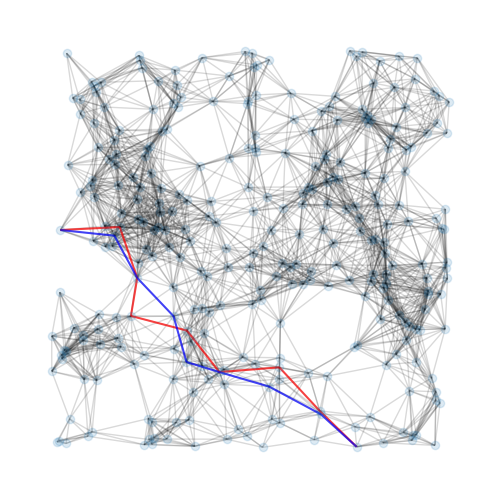

Write the Python code that produced this figure.
from pprint import pprint
from random import seed
from matplotlib import pyplot as plt
import networkx as nx


def suurballe(g, s=0, t=1):
    h = g.to_directed()
    lengths, paths = nx.single_source_dijkstra(h, s)
    for u, v in h.edges:
        g[u][v]['weight'] = 1 + lengths[u] - lengths[v]
    p1 = [e for e in zip(paths[t], paths[t][1:])]
    h.remove_edges_from(p1)
    p = nx.dijkstra_path(h, s, t)
    return _trim_duplicates(p1, [e for e in zip(p, p[1:])])


def _trim_duplicates(p1, p2):
    g = nx.DiGraph(p1 + p2)
    for u, v in p1:
        if g.has_edge(v, u):
            g.remove_edges_from([(u, v), (v, u)])
    q = nx.dijkstra_path(g, p1[0][0], p1[-1][-1])
    q1 = [e for e in zip(q, q[1:])]
    g.remove_edges_from(q1)
    q2 = nx.dijkstra_path(g, p1[0][0], p1[-1][-1])
    return q1, [e for e in zip(q2, q2[1:])]


def gen(n=300):
    seed(1)
    g = nx.random_geometric_graph(n, 0.15)
    return g, nx.get_node_attributes(g, 'pos')


if __name__ == '__main__':
    g, pos = gen()
    nx.draw(g, pos, alpha=0.15, node_size=35)

    p1, p2 = suurballe(g, s=10, t=6)

    nx.draw_networkx_edges(g, pos, edgelist=p1, edge_color='r', width=1.5, alpha=0.7)
    nx.draw_networkx_edges(g, pos, edgelist=p2, edge_color='b', width=1.5, alpha=0.7)

    plt.gca().set_aspect('equal')
    #plt.savefig('suurballe_disjoint_path_01.png', bbox_inches='tight')
    plt.show()
